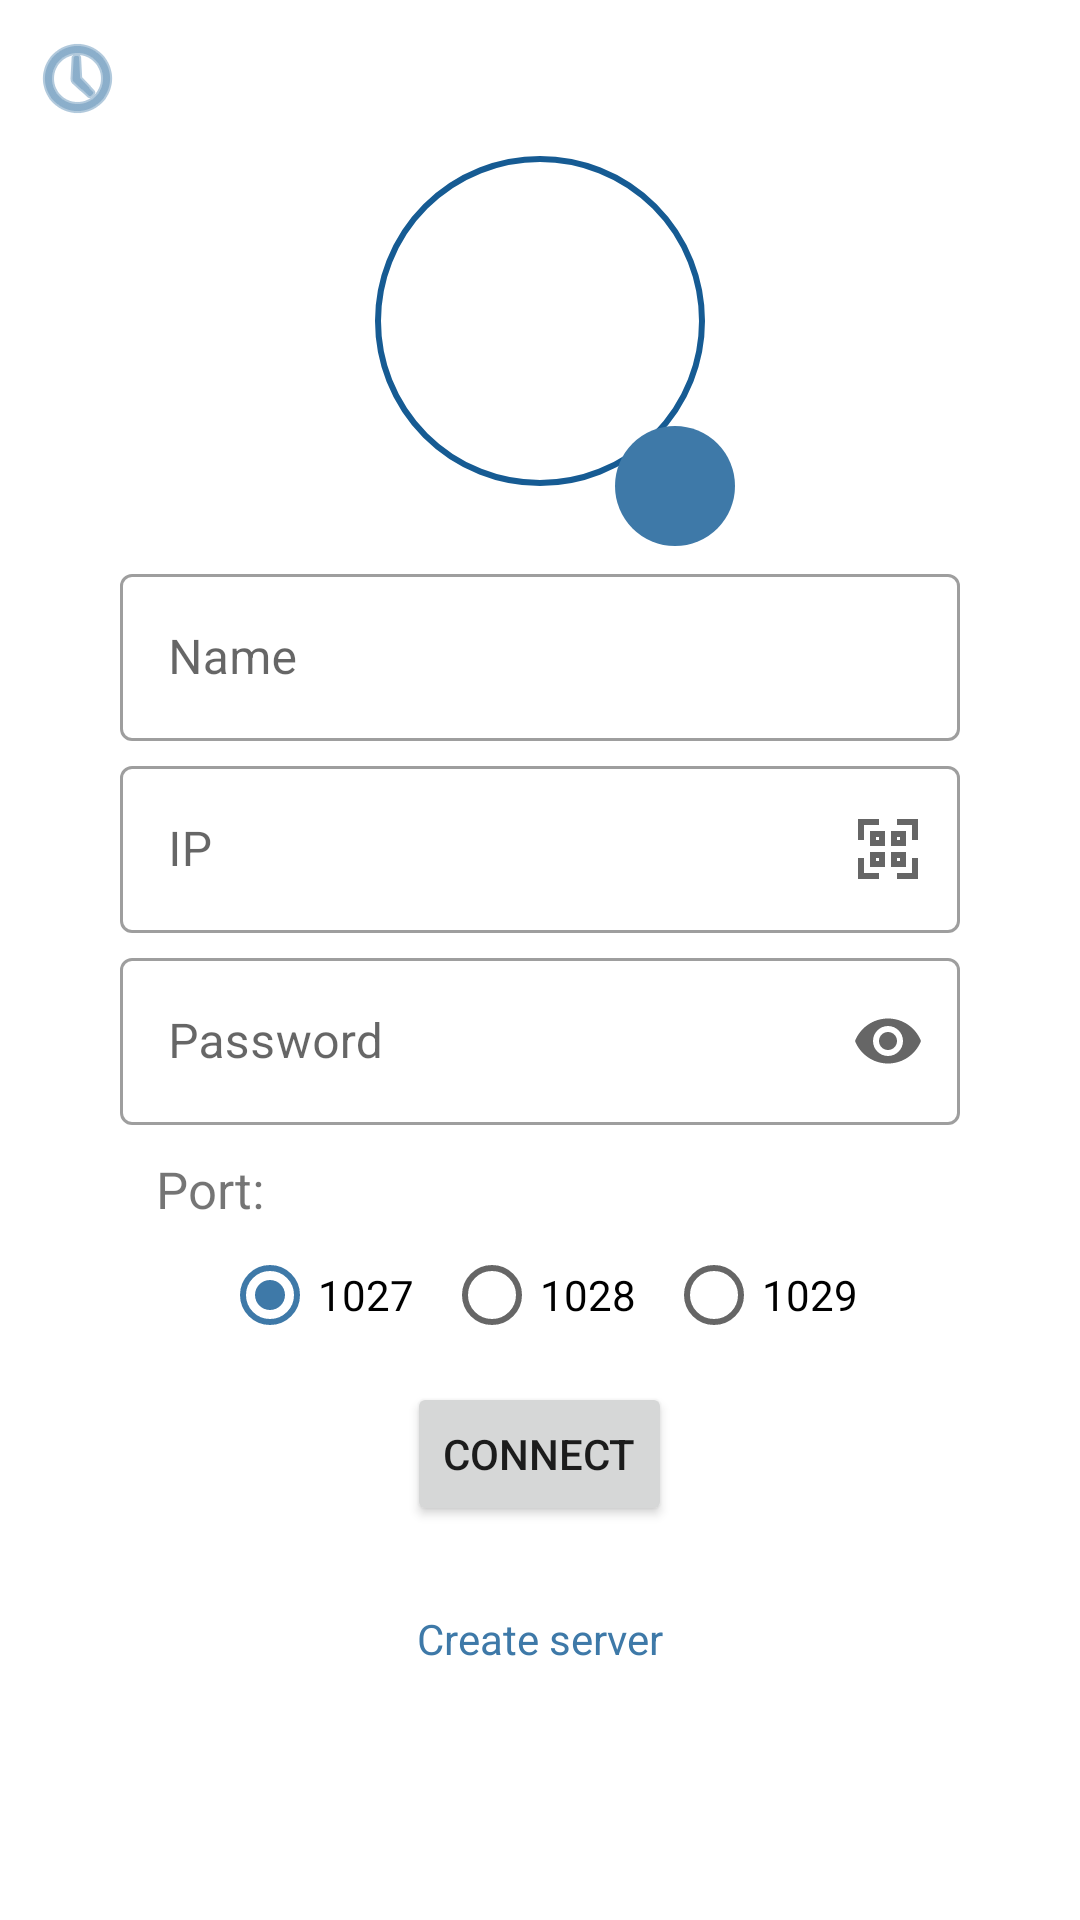

Here is an Android app screen rendered from its layout file. Give the layout XML and the strings, colors and styles it references.
<!-- AndroidManifest.xml: application theme Theme.ChatApp -->
<!-- res/layout/fragment_home.xml -->
<?xml version="1.0" encoding="utf-8"?>
<androidx.constraintlayout.widget.ConstraintLayout xmlns:android="http://schemas.android.com/apk/res/android"
    xmlns:app="http://schemas.android.com/apk/res-auto"
    xmlns:tools="http://schemas.android.com/tools"
    android:id="@+id/constraint_layout_home"
    android:layout_width="match_parent"
    android:layout_height="match_parent"
    android:layout_gravity="center"
    android:gravity="center"
    android:orientation="vertical"
    tools:context=".ui.HomeFragment"
    >


    <ScrollView
        android:layout_width="match_parent"
        android:layout_height="match_parent"
        app:layout_constraintTop_toTopOf="parent"
        app:layout_constraintStart_toStartOf="parent"
        app:layout_constraintEnd_toEndOf="parent"
        app:layout_constraintBottom_toBottomOf="parent"
       >

        <androidx.constraintlayout.widget.ConstraintLayout
            android:layout_width="match_parent"
            android:layout_height="match_parent"
            android:paddingBottom="25dp">

            <LinearLayout
                android:id="@+id/topBar"
                android:layout_width="match_parent"
                android:layout_height="wrap_content"
                android:padding="10dp"
                app:layout_constraintEnd_toEndOf="parent"
                app:layout_constraintStart_toStartOf="parent"
                app:layout_constraintTop_toTopOf="parent">

                <ImageButton
                    android:id="@+id/historyButton"
                    android:layout_width="wrap_content"
                    android:layout_height="wrap_content"
                    android:background="#00FFFFFF"
                    android:src="@android:drawable/ic_menu_recent_history"
                    app:tint="?android:colorPrimary" />

            </LinearLayout>


            <LinearLayout
                android:id="@+id/linearLayout"
                android:layout_width="280dp"
                android:layout_height="wrap_content"
                android:layout_gravity="center"
                android:gravity="center"
                android:orientation="vertical"
                app:layout_constraintBottom_toBottomOf="parent"
                app:layout_constraintEnd_toEndOf="parent"
                app:layout_constraintStart_toStartOf="parent"
                app:layout_constraintTop_toBottomOf="@id/topBar">

                <FrameLayout
                    android:layout_width="wrap_content"
                    android:layout_height="wrap_content"
                    android:layout_marginBottom="4dp">

                    <com.google.android.material.imageview.ShapeableImageView
                        android:id="@+id/photo"
                        android:layout_width="110dp"
                        android:layout_height="110dp"
                        android:layout_marginHorizontal="10dp"
                        android:layout_marginBottom="20dp"
                        android:padding="1dp"
                        android:transitionName="image_small"
                        app:shapeAppearanceOverlay="@style/roundedImageViewRounded"
                        app:srcCompat="@drawable/ic_profile"
                        app:strokeColor="@color/blue_2"
                        app:strokeWidth="2dp" />


                    <ImageButton
                        android:id="@+id/floating_edit_button"
                        android:layout_width="40dp"
                        android:layout_height="40dp"
                        android:layout_gravity="end|bottom"
                        android:background="@drawable/background_menu"
                        android:gravity="center"
                        android:src="@drawable/ic_edit" />

                </FrameLayout>

                <com.google.android.material.textfield.TextInputLayout
                    android:id="@+id/name_input_layout"
                    style="@style/Widget.MaterialComponents.TextInputLayout.OutlinedBox"
                    android:layout_width="match_parent"
                    android:layout_height="wrap_content"
                    android:hint="@string/name">

                    <com.google.android.material.textfield.TextInputEditText
                        android:id="@+id/name_field"
                        android:layout_width="match_parent"
                        android:layout_height="wrap_content"
                        android:inputType="text"
                        android:maxLength="20" />

                </com.google.android.material.textfield.TextInputLayout>

                <com.google.android.material.textfield.TextInputLayout
                    android:id="@+id/ip_input_layout"
                    style="@style/Widget.MaterialComponents.TextInputLayout.OutlinedBox"
                    android:layout_width="match_parent"
                    android:layout_height="wrap_content"
                    android:layout_marginVertical="3dp"
                    android:hint="@string/ip"
                    app:endIconDrawable="@drawable/qrcode"
                    app:endIconMode="custom">

                    <com.google.android.material.textfield.TextInputEditText
                        android:id="@+id/ip_field"
                        android:layout_width="match_parent"
                        android:layout_height="wrap_content"
                        android:inputType="text" />

                </com.google.android.material.textfield.TextInputLayout>

                <com.google.android.material.textfield.TextInputLayout
                    android:id="@+id/password_input_layout"
                    style="@style/Widget.MaterialComponents.TextInputLayout.OutlinedBox"
                    android:layout_width="match_parent"
                    android:layout_height="wrap_content"
                    android:hint="@string/password"
                    app:endIconMode="password_toggle">

                    <com.google.android.material.textfield.TextInputEditText
                        android:id="@+id/password"
                        android:layout_width="match_parent"
                        android:layout_height="wrap_content"
                        android:inputType="textPassword" />

                </com.google.android.material.textfield.TextInputLayout>

                <TextView

                    android:layout_width="wrap_content"
                    android:layout_height="wrap_content"
                    android:layout_gravity="start"
                    android:layout_marginStart="12dp"
                    android:layout_marginTop="10dp"
                    android:text="@string/port"
                    android:textSize="17sp" />

                <RadioGroup
                    android:id="@+id/radio_group_port"
                    android:layout_width="wrap_content"
                    android:layout_height="wrap_content"
                    android:layout_gravity="center"
                    android:orientation="horizontal">

                    <RadioButton
                        android:id="@+id/radioPort1025"
                        android:layout_width="wrap_content"
                        android:layout_height="wrap_content"
                        android:checked="true"
                        android:text="@string/port_1027" />

                    <RadioButton
                        android:id="@+id/radioPort1087"
                        android:layout_width="wrap_content"
                        android:layout_height="wrap_content"
                        android:layout_marginHorizontal="10dp"
                        android:text="@string/port_1028" />

                    <RadioButton
                        android:id="@+id/radioPort1998"
                        android:layout_width="wrap_content"
                        android:layout_height="wrap_content"
                        android:text="@string/port_1029" />
                </RadioGroup>

                <Button
                    android:id="@+id/connect"
                    android:layout_width="wrap_content"
                    android:layout_height="wrap_content"
                    android:layout_marginTop="5dp"
                    android:text="@string/connect" />

                <ProgressBar
                    android:id="@+id/progress_bar"
                    android:layout_width="20dp"
                    android:layout_height="20dp"
                    android:layout_marginVertical="4dp"
                    android:visibility="invisible" />

                <TextView
                    android:id="@+id/create_server"
                    android:layout_width="wrap_content"
                    android:layout_height="wrap_content"
                    android:text="@string/create_server"
                    android:textColor="?android:colorPrimary" />
            </LinearLayout>

            <ImageView
                android:id="@+id/expanded_image"
                android:layout_width="match_parent"
                android:layout_height="match_parent"
                android:visibility="invisible" />
        </androidx.constraintlayout.widget.ConstraintLayout>
    </ScrollView>

</androidx.constraintlayout.widget.ConstraintLayout>
<!-- resources referenced by this layout -->
<resources>
  <color name="blue_2">#165B93</color>
  <!-- drawable background_menu (drawable) -->
  <?xml version="1.0" encoding="utf-8"?>
  <selector xmlns:android="http://schemas.android.com/apk/res/android">
      <item>
          <shape android:shape="rectangle">
              <corners android:radius="32dp"/>
              <solid android:color="@color/blue_3"/>
          </shape>
      </item>
  </selector>
  <!-- drawable qrcode (drawable) -->
  <vector xmlns:android="http://schemas.android.com/apk/res/android"
      android:width="24dp"
      android:height="24dp"
      android:viewportWidth="24"
      android:viewportHeight="24">
    <path
        android:fillColor="#FF000000"
        android:pathData="M4,4l5,0l0,-2l-7,0l0,7l2,0l0,-5z"/>
    <path
        android:fillColor="#FF000000"
        android:pathData="M4,15l-2,0l0,7l7,0l0,-2l-5,0l0,-5z"/>
    <path
        android:fillColor="#FF000000"
        android:pathData="M15,2l0,2l5,0l0,5l2,0l0,-7l-7,0z"/>
    <path
        android:fillColor="#FF000000"
        android:pathData="M20,20l-5,0l0,2l7,0l0,-7l-2,0l0,5z"/>
    <path
        android:fillColor="#FF000000"
        android:pathData="M6,11h5V6H6ZM8,8H9V9H8Z"/>
    <path
        android:fillColor="#FF000000"
        android:pathData="M18,6H13v5h5ZM16,9H15V8h1Z"/>
    <path
        android:fillColor="#FF000000"
        android:pathData="M18,13L13,13v5h5ZM16,16L15,16L15,15h1Z"/>
    <path
        android:fillColor="#FF000000"
        android:pathData="M6,18h5L11,13L6,13ZM8,15L9,15v1L8,16Z"/>
  </vector>
  <string name="connect">Connect</string>
  <string name="create_server">Create server</string>
  <string name="ip" translatable="false">IP</string>
  <string name="name">Name</string>
  <string name="password">Password</string>
  <string name="port">Port:</string>
  <string name="port_1027" translatable="false">1027</string>
  <string name="port_1028" translatable="false">1028</string>
  <string name="port_1029" translatable="false">1029</string>
  <style name="roundedImageViewRounded">
          <item name="cornerFamily">rounded</item>
          <item name="cornerSize">50%</item>
      </style>
  <style name="Theme.ChatApp" parent="Theme.MaterialComponents.Light.NoActionBar">
          
  
  
  
          <item name="colorPrimary">@color/blue_3</item>
          <item name="colorPrimaryVariant">@color/blue_2</item>
          <item name="colorOnPrimary">@color/white</item>
          
          <item name="colorSecondary">@color/blue_3</item>
          <item name="colorSecondaryVariant">@color/blue_2</item>
          <item name="colorOnSecondary">@color/white</item>
          
          <item name="android:statusBarColor" tools:targetApi="l">?attr/colorPrimaryVariant</item>
          
  
          <item name="android:forceDarkAllowed" tools:targetApi="q">false</item>
  
  
      </style>
  <color name="blue_3">#3E79A8</color>
  <color name="white">#FFFFFFFF</color>
</resources>
